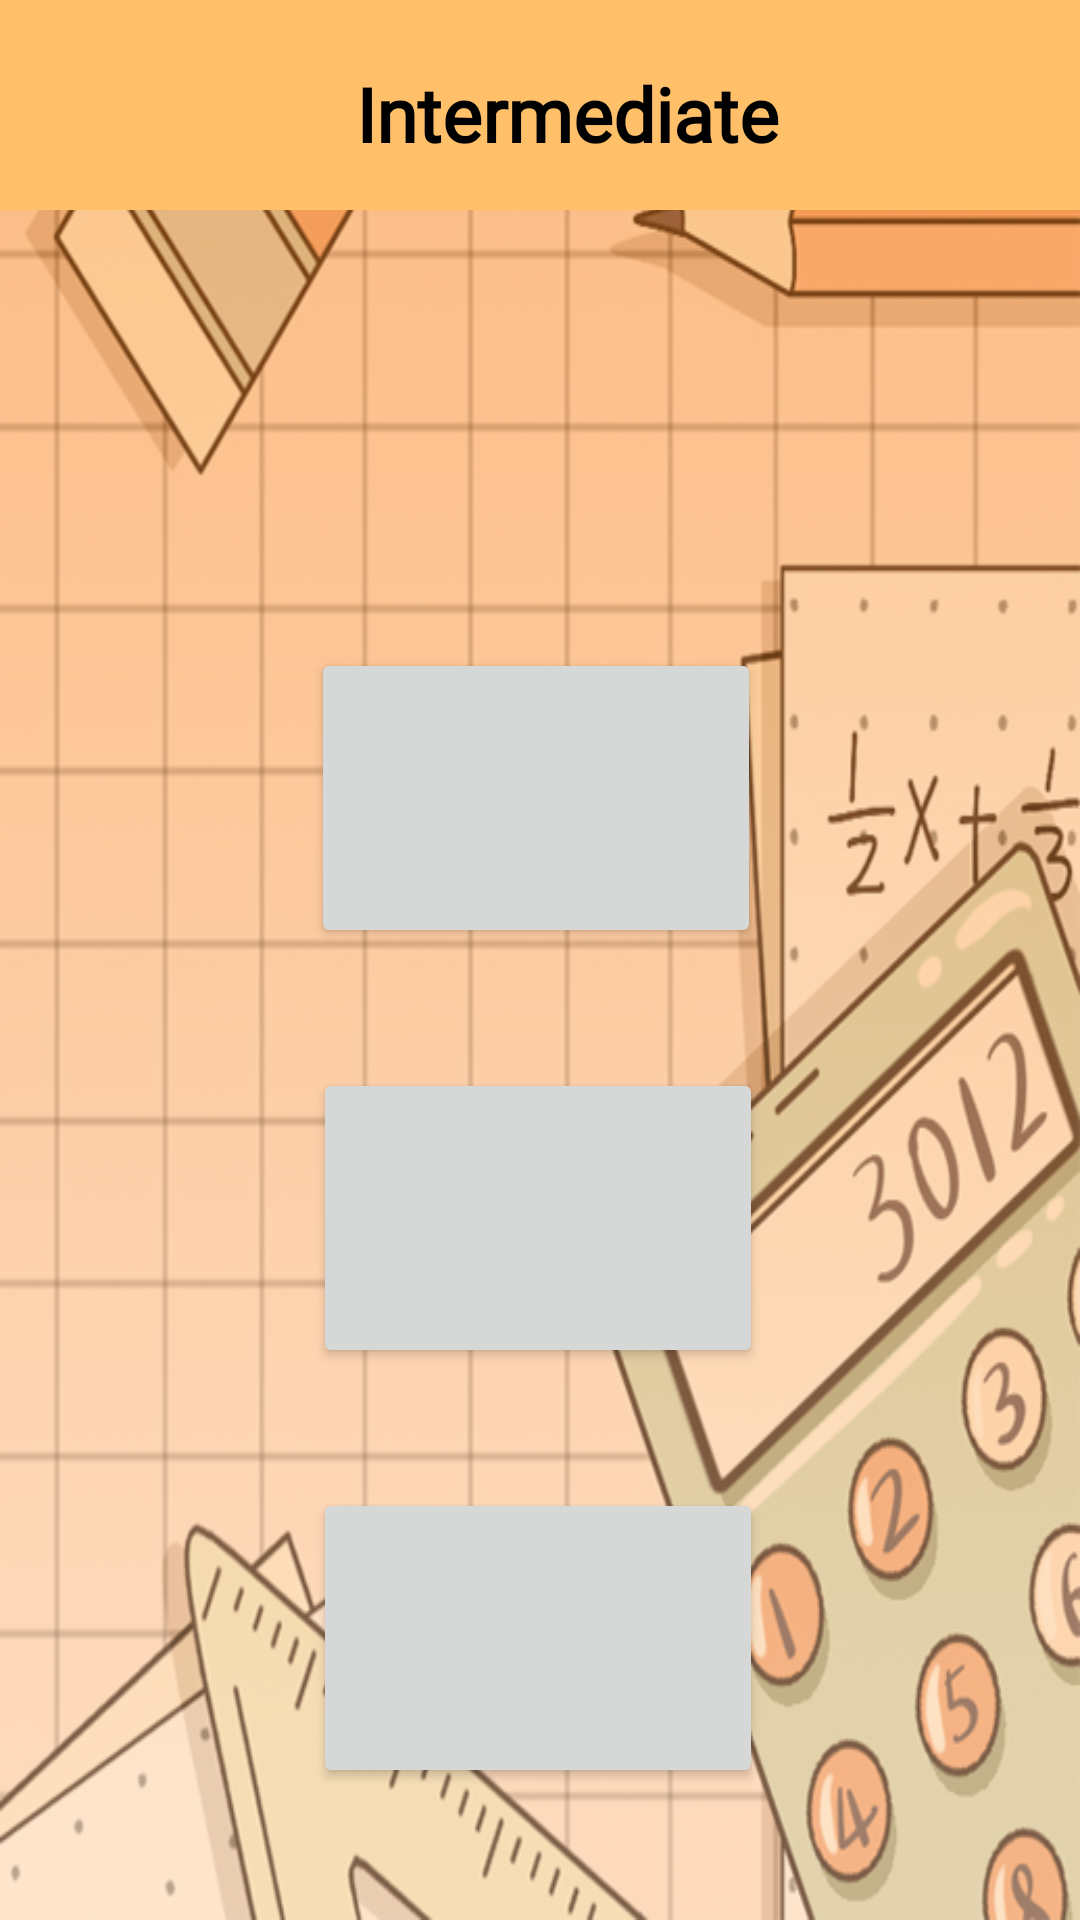

Produce the Android XML layout that renders to this screen, including the resource entries it uses.
<!-- AndroidManifest.xml: application theme Theme.Mathgeksfinal -->
<!-- res/layout/activity_intermediate_level.xml -->
<?xml version="1.0" encoding="utf-8"?>
<androidx.constraintlayout.widget.ConstraintLayout xmlns:android="http://schemas.android.com/apk/res/android"
    xmlns:app="http://schemas.android.com/apk/res-auto"
    xmlns:tools="http://schemas.android.com/tools"
    android:layout_width="match_parent"
    android:layout_height="match_parent"
    android:background="@drawable/backgrounduimath"
    tools:context=".BeginnerLevelActivity">

    <androidx.appcompat.widget.Toolbar
        android:layout_width="match_parent"
        android:layout_height="70dp"
        android:id="@+id/toolbar"
        android:background="@color/hehe"
        android:theme="@style/ThemeOverlay.AppCompat.Dark"
        app:layout_constraintTop_toTopOf="parent"
        app:layout_constraintLeft_toLeftOf="parent"
        app:layout_constraintEnd_toEndOf="parent">


        <ImageView
            android:layout_width="50dp"
            android:layout_height="70dp"
            android:src="@drawable/tube"
            android:layout_marginLeft="50dp"
            />

        <TextView
            android:id="@+id/textView5"
            android:layout_width="wrap_content"
            android:layout_height="wrap_content"
            android:layout_marginStart="18dp"
            android:layout_marginTop="21dp"
            android:text="Intermediate"
            android:layout_gravity="center"
            app:layout_constraintStart_toStartOf="parent"
            android:textSize="25sp"
            android:textStyle="bold"
            android:textColor="@color/black"
            android:fontFamily="@font/heycomic"
            app:layout_constraintTop_toTopOf="parent" />

    </androidx.appcompat.widget.Toolbar>

    <Button
        android:id="@+id/button6"
        android:layout_width="150dp"
        android:layout_height="100dp"
        android:layout_marginTop="216dp"
        android:fontFamily="@font/heavitas"
        app:layout_constraintEnd_toEndOf="parent"
        app:layout_constraintHorizontal_bias="0.493"
        app:layout_constraintStart_toStartOf="parent"
        app:layout_constraintTop_toTopOf="parent" />

    <Button
        android:id="@+id/button8"
        android:layout_width="150dp"
        android:layout_height="100dp"
        android:layout_marginTop="356dp"
        android:fontFamily="@font/heavitas"
        app:layout_constraintEnd_toEndOf="parent"
        app:layout_constraintHorizontal_bias="0.497"
        app:layout_constraintStart_toStartOf="parent"
        app:layout_constraintTop_toTopOf="parent" />

    <Button
        android:id="@+id/button9"
        android:layout_width="150dp"
        android:layout_height="100dp"
        android:layout_marginTop="496dp"
        android:fontFamily="@font/heavitas"
        app:layout_constraintEnd_toEndOf="parent"
        app:layout_constraintHorizontal_bias="0.497"
        app:layout_constraintStart_toStartOf="parent"
        app:layout_constraintTop_toTopOf="parent" />


</androidx.constraintlayout.widget.ConstraintLayout>
<!-- resources referenced by this layout -->
<resources>
  <color name="black">#FF000000</color>
  <color name="hehe">  #FFC069</color>
  <!-- drawable backgrounduimath: png bitmap (drawable-v24, 332884 bytes) -->
  <style name="Theme.Mathgeksfinal" parent="Theme.AppCompat.Light.NoActionBar">
          
          <item name="colorPrimary">@color/purple_500</item>
          <item name="colorPrimaryVariant">@color/btcolor</item>
          <item name="colorOnPrimary">@color/white</item>
          
          <item name="colorSecondary">@color/teal_200</item>
          <item name="colorSecondaryVariant">@color/teal_700</item>
          <item name="colorOnSecondary">@color/black</item>
          
          <item name="android:statusBarColor" tools:targetApi="l">?attr/colorPrimaryVariant</item>
          
  
          <item name="android:windowContentTransitions">true</item>
      </style>
  <color name="purple_500">#FF6200EE</color>
  <color name="btcolor"> #E5890A</color>
  <color name="white">#FFFFFFFF</color>
  <color name="teal_200">#FF03DAC5</color>
  <color name="teal_700">#FF018786</color>
</resources>
